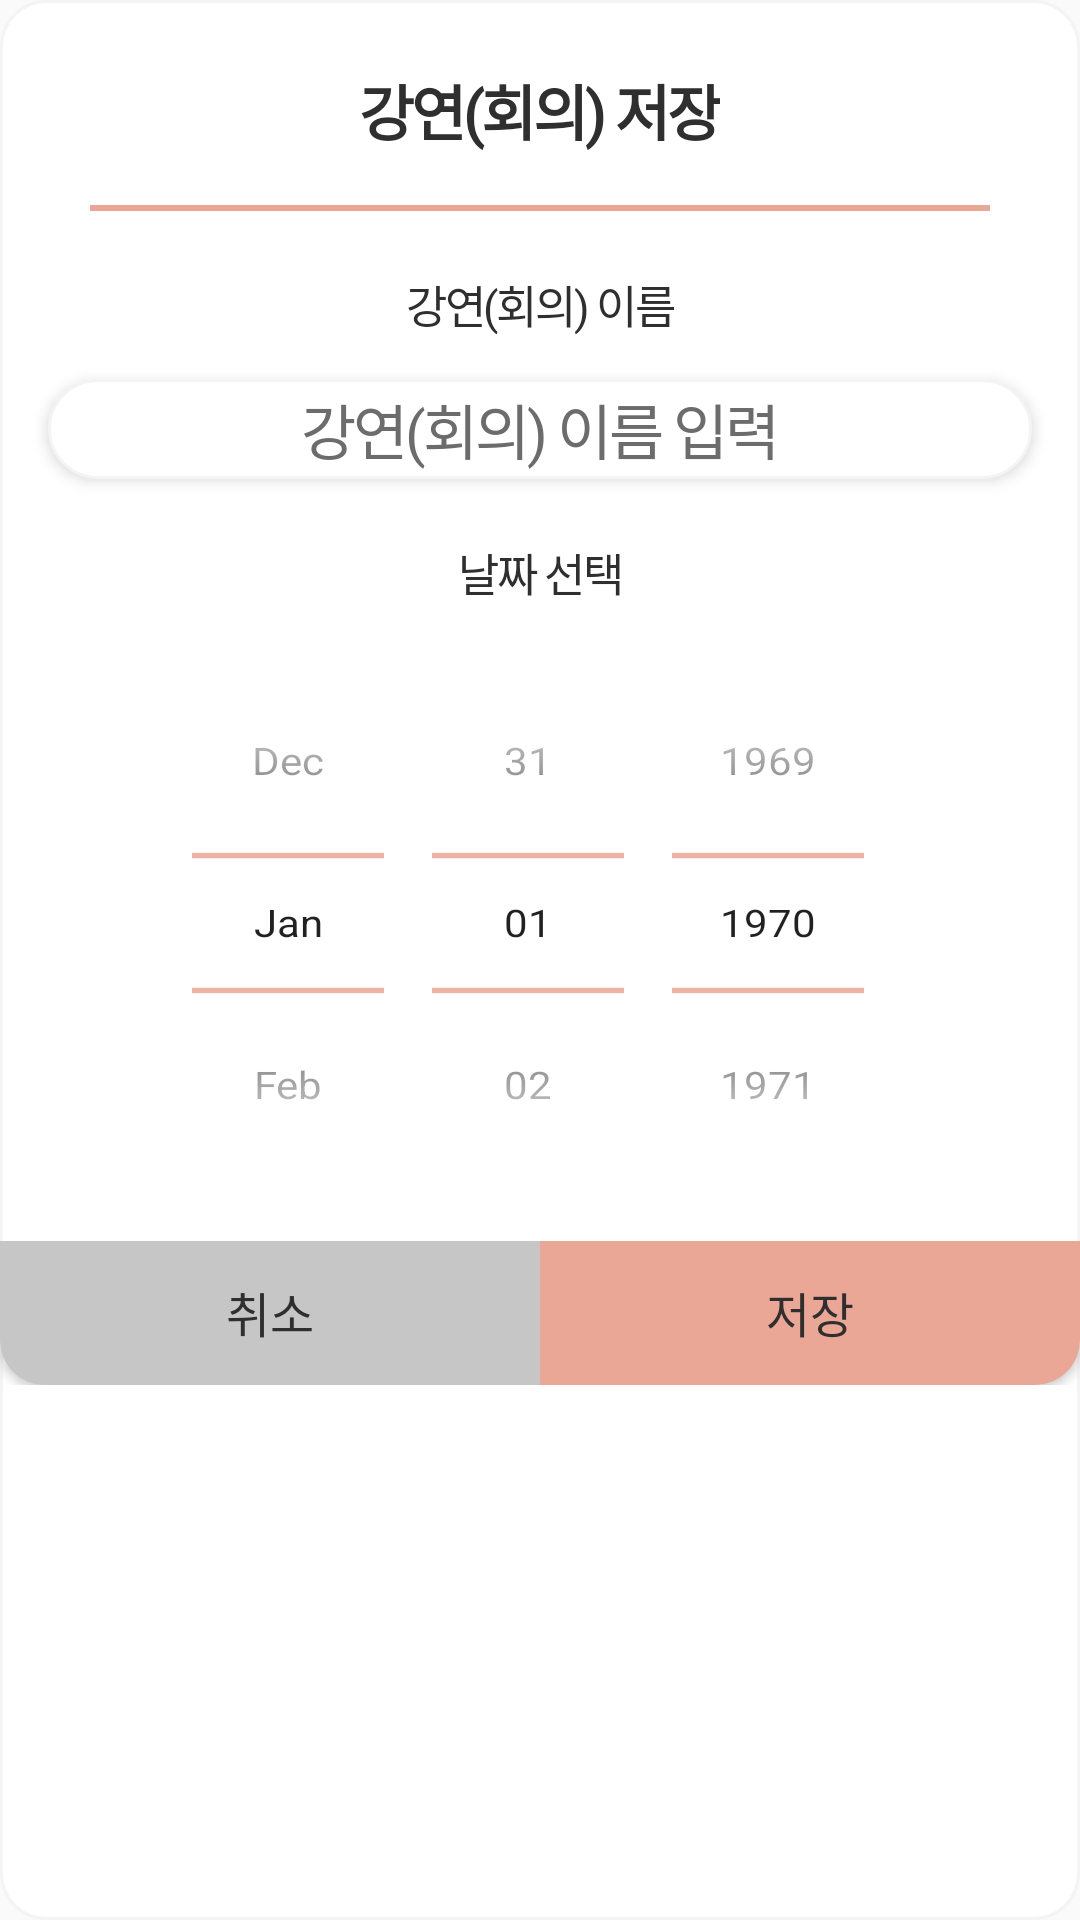

This screen was rendered from an Android layout file. Write that file and the resources it references.
<!-- AndroidManifest.xml: application theme AppTheme -->
<!-- res/layout/dialog_save.xml -->
<?xml version="1.0" encoding="utf-8"?>
<androidx.constraintlayout.widget.ConstraintLayout xmlns:android="http://schemas.android.com/apk/res/android"
    xmlns:app="http://schemas.android.com/apk/res-auto"
    android:layout_width="match_parent"
    android:layout_height="wrap_content"
    android:background="@drawable/bg_dialog"
    android:orientation="vertical">

    <TextView
        android:id="@+id/tv_dialog_title"
        android:layout_width="wrap_content"
        android:layout_height="wrap_content"
        android:layout_marginStart="136dp"
        android:layout_marginLeft="136dp"
        android:layout_marginTop="22dp"
        android:layout_marginEnd="136dp"
        android:layout_marginRight="136dp"
        android:fontFamily="@font/sc_dream6"
        android:gravity="center_horizontal"
        android:letterSpacing="-0.05"
        android:text="@string/dialog_lecture_save_title"
        android:textColor="#2f2f2f"
        android:textSize="20sp"
        android:textStyle="bold"
        app:layout_constraintEnd_toEndOf="parent"
        app:layout_constraintStart_toStartOf="parent"
        app:layout_constraintTop_toTopOf="parent" />

    <View
        android:id="@+id/view3"
        android:layout_width="300dp"
        android:layout_height="2dp"
        android:layout_marginStart="34dp"
        android:layout_marginLeft="34dp"
        android:layout_marginTop="17dp"
        android:layout_marginEnd="34dp"
        android:layout_marginRight="34dp"
        android:background="@color/colorAccent"
        app:layout_constraintEnd_toEndOf="parent"
        app:layout_constraintStart_toStartOf="parent"
        app:layout_constraintTop_toBottomOf="@+id/tv_dialog_title" />

    <TextView
        android:id="@+id/tv_lecture_name_title"
        android:layout_width="wrap_content"
        android:layout_height="wrap_content"
        android:layout_marginHorizontal="0dp"
        android:layout_marginStart="148dp"
        android:layout_marginLeft="148dp"
        android:layout_marginTop="20dp"
        android:layout_marginEnd="148dp"
        android:layout_marginRight="148dp"
        android:text="@string/dialog_lecture_name_title"
        android:fontFamily="@font/sc_dream5"
        android:textStyle="normal"
        android:textSize="15sp"
        android:textColor="#2f2f2f"
        android:letterSpacing="-0.05"
        android:gravity="center_horizontal"
        app:layout_constraintEnd_toEndOf="parent"
        app:layout_constraintStart_toStartOf="parent"
        app:layout_constraintTop_toBottomOf="@+id/view3" />

    <EditText
        android:id="@+id/edt_lecture_name"
        android:layout_width="0dp"
        android:layout_height="wrap_content"
        android:layout_marginStart="16dp"
        android:layout_marginLeft="16dp"
        android:layout_marginTop="14dp"
        android:layout_marginEnd="16dp"
        android:layout_marginRight="16dp"
        android:paddingTop="2dp"
        android:paddingBottom="2dp"
        android:background="@drawable/bg_dialog_input"
        android:fontFamily="@font/noto_sanas_kr_medium"
        android:gravity="center_horizontal"
        android:hint="@string/hint_lecture_name"
        android:letterSpacing="-0.05"
        android:inputType="text"
        android:textColor="@color/black"
        android:textColorHint="@color/black2"
        android:textSize="20sp"
        android:textStyle="normal"
        app:layout_constraintEnd_toEndOf="parent"
        app:layout_constraintStart_toStartOf="parent"
        app:layout_constraintTop_toBottomOf="@+id/tv_lecture_name_title"
        android:elevation="3dp" />


    <TextView
        android:id="@+id/tv_lecture_date_title"
        android:layout_width="wrap_content"
        android:layout_height="wrap_content"
        android:layout_marginStart="132dp"
        android:layout_marginLeft="132dp"
        android:layout_marginTop="20dp"
        android:layout_marginEnd="132dp"
        android:layout_marginRight="132dp"
        android:text="@string/hint_lecture_date"
        android:fontFamily="@font/sc_dream5"
        android:textStyle="normal"
        android:textSize="15sp"
        android:textColor="#2f2f2f"
        android:letterSpacing="-0.05"
        android:gravity="center_horizontal"
        app:layout_constraintEnd_toEndOf="parent"
        app:layout_constraintStart_toStartOf="parent"
        app:layout_constraintTop_toBottomOf="@+id/edt_lecture_name" />


    <DatePicker
        android:id="@+id/dp_lecture_date"
        android:layout_marginStart="16dp"
        android:layout_marginLeft="16dp"
        android:layout_marginEnd="16dp"
        android:layout_marginRight="16dp"
        app:layout_constraintEnd_toEndOf="parent"
        app:layout_constraintStart_toStartOf="parent"
        app:layout_constraintTop_toBottomOf="@+id/tv_lecture_date_title"
        android:elevation="3dp"
        android:scaleY=".9"
        android:layout_width="0dp"
        android:layout_height="wrap_content"
        android:calendarViewShown="false"
        android:datePickerMode="spinner"
        android:theme="@style/DatePickerSpinnerStyle" />

    

    <LinearLayout
        android:layout_width="0dp"
        android:layout_height="wrap_content"
        android:orientation="horizontal"
        app:layout_constraintEnd_toEndOf="parent"
        app:layout_constraintStart_toStartOf="parent"
        app:layout_constraintTop_toBottomOf="@+id/dp_lecture_date">

        <Button
            android:id="@+id/btn_lecture_add_cancel"
            android:layout_width="wrap_content"
            android:layout_height="wrap_content"
            android:layout_weight="1"
            android:background="@drawable/bg_dialog_cancel"
            android:contentDescription="취소"
            android:gravity="center_horizontal"
            android:paddingVertical="12dp"
            android:text="@string/cancel"
            android:fontFamily="@font/sc_dream5"
            android:textStyle="normal"
            android:textSize="16sp"
            android:textColor="@color/black" />

        <Button
            android:id="@+id/btn_lecture_add_confirm"
            android:layout_width="wrap_content"
            android:layout_height="wrap_content"
            android:layout_weight="1"
            android:background="@drawable/bg_dialog_confirm"
            android:contentDescription="저장"
            android:paddingVertical="12dp"
            android:text="@string/saving"
            android:fontFamily="@font/sc_dream5"
            android:textStyle="normal"
            android:textSize="16sp"
            android:textColor="@color/black"
            android:gravity="center_horizontal" />
    </LinearLayout>
</androidx.constraintlayout.widget.ConstraintLayout>
<!-- resources referenced by this layout -->
<resources>
  <color name="black">#2f2f2f</color>
  <color name="black2">#6c6c6c</color>
  <color name="colorAccent">#EBA796</color>
  <!-- drawable bg_dialog (drawable-v24) -->
  <?xml version="1.0" encoding="utf-8"?>
  <shape xmlns:android="http://schemas.android.com/apk/res/android"
      android:padding="10dp"
      android:shape="rectangle">
      <solid android:color="#FFF" />
      <corners android:radius="15dp" />
      <stroke
          android:width="1dp"
          android:color="#f4f4f4" />
  </shape>
  <!-- drawable bg_dialog_cancel (drawable-v24) -->
  <?xml version="1.0" encoding="utf-8"?>
  <shape xmlns:android="http://schemas.android.com/apk/res/android"
      android:padding="10dp"
      android:shape="rectangle">
      <solid android:color="#c6c6c6" />
      <corners android:bottomLeftRadius="15dp" />
  </shape>
  <!-- drawable bg_dialog_confirm (drawable-v24) -->
  <?xml version="1.0" encoding="utf-8"?>
  <shape xmlns:android="http://schemas.android.com/apk/res/android"
      android:padding="10dp"
      android:shape="rectangle">
      <solid android:color="@color/colorAccent" />
      <corners android:bottomRightRadius="15dp" />
  </shape>
  <!-- drawable bg_dialog_input (drawable-v24) -->
  <?xml version="1.0" encoding="utf-8"?>
  <shape xmlns:android="http://schemas.android.com/apk/res/android"
      android:padding="10dp"
      android:shape="rectangle">
      <solid android:color="#FFF" />
      <corners
          android:bottomLeftRadius="30dp"
          android:bottomRightRadius="30dp"
          android:topLeftRadius="30dp"
          android:topRightRadius="30dp" />
      <stroke
          android:width="1dp"
          android:color="#f4f4f4" />
  </shape>
  <string name="cancel">취소</string>
  <string name="dialog_lecture_name_title">강연(회의) 이름</string>
  <string name="dialog_lecture_save_title">강연(회의) 저장</string>
  <string name="hint_lecture_date">날짜 선택</string>
  <string name="hint_lecture_name">강연(회의) 이름 입력</string>
  <string name="saving">저장</string>
  <style name="DatePickerSpinnerStyle" parent="Theme.AppCompat.Light.Dialog" tools:targetApi="lollipop">
          <item name="android:datePickerMode">spinner</item>
          <item name="android:calendarViewShown">false</item>
          <item name="colorControlNormal">@color/colorAccent</item>
          <item name="fontFamily">@font/sc_dream4</item>
      </style>
  <style name="AppTheme" parent="Theme.AppCompat.Light.NoActionBar">
          
          <item name="colorPrimary">@color/colorPrimary</item>
          <item name="colorPrimaryDark">@color/colorPrimaryDark</item>
          <item name="colorAccent">@color/colorAccent</item>
      </style>
  <color name="colorPrimary">#9B9B9B</color>
  <color name="colorPrimaryDark">#7C7C7C</color>
</resources>
